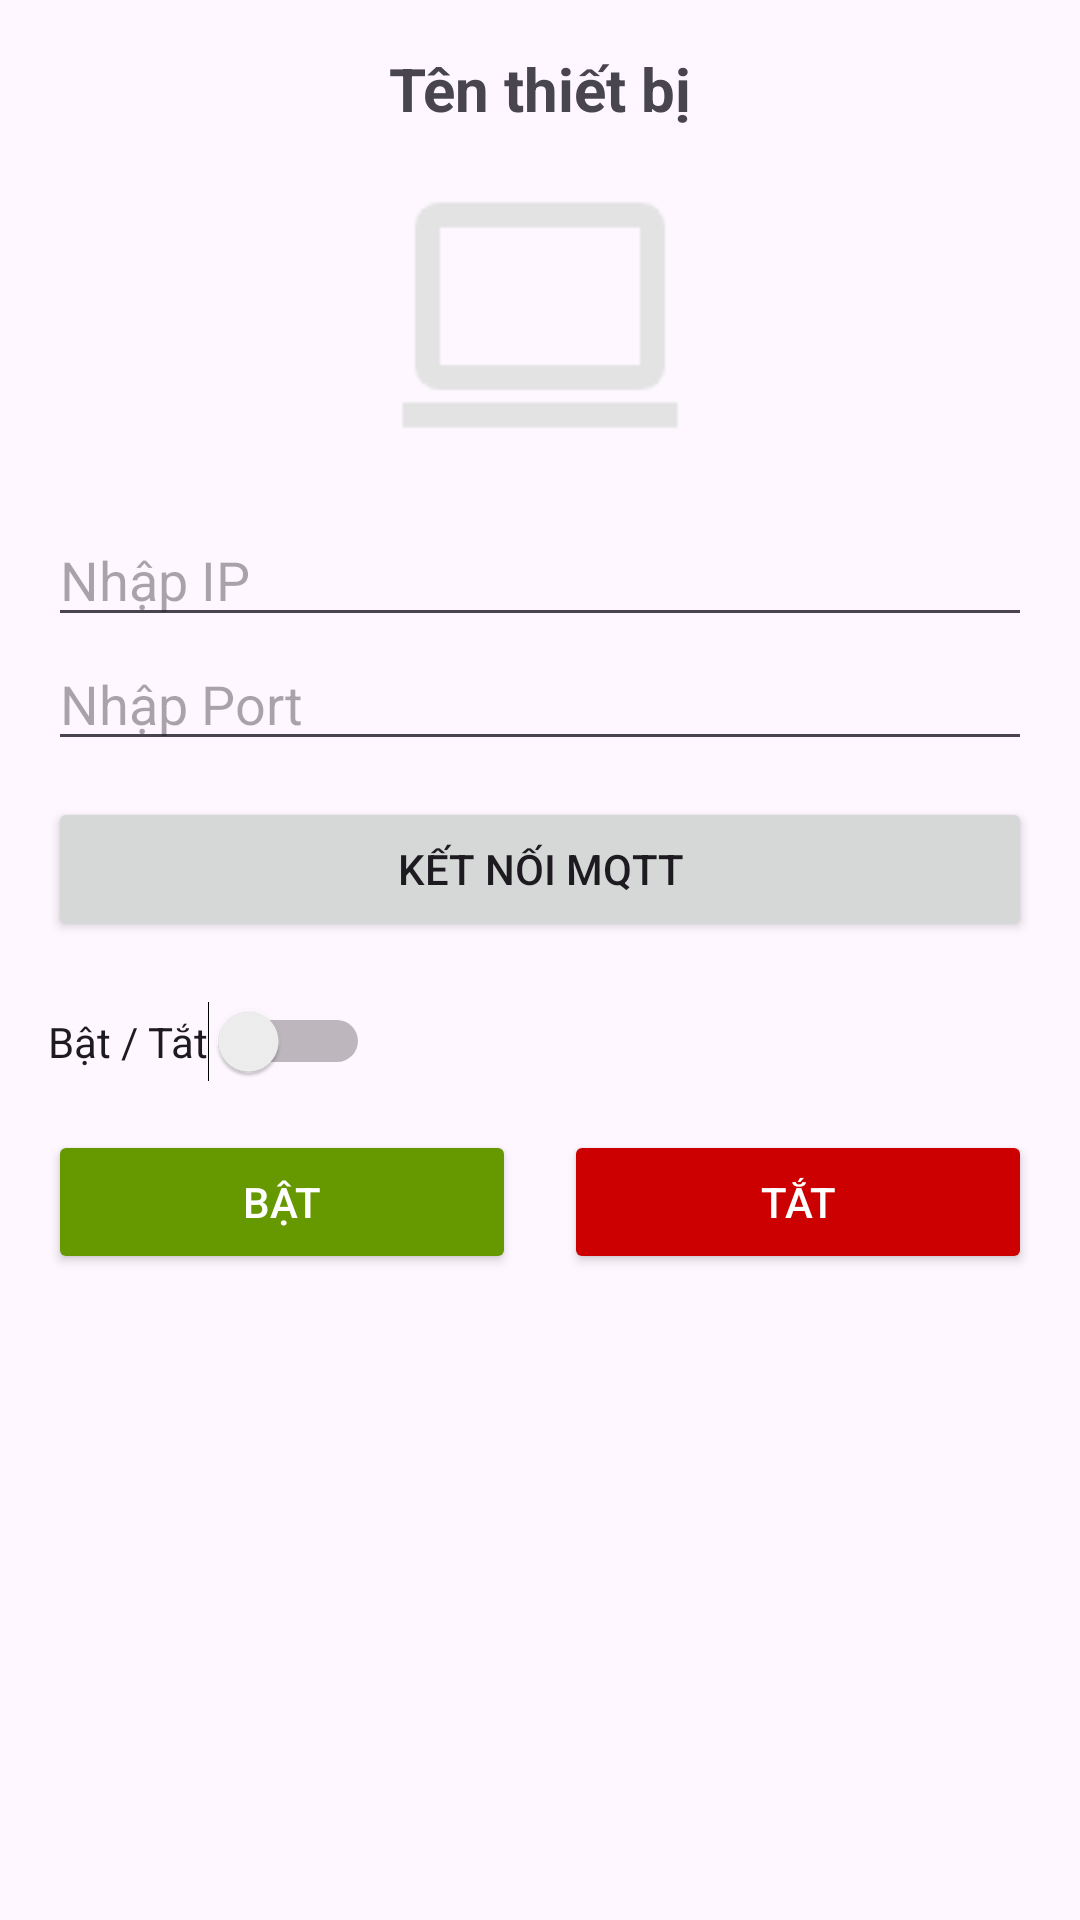

The Android layout XML behind this screen, and the referenced resources:
<!-- AndroidManifest.xml: application theme Theme.SMLight -->
<!-- res/layout/activity_led_control.xml -->
<?xml version="1.0" encoding="utf-8"?>
<ScrollView xmlns:android="http://schemas.android.com/apk/res/android"
    xmlns:app="http://schemas.android.com/apk/res-auto"
    xmlns:tools="http://schemas.android.com/tools"
    android:layout_width="match_parent"
    android:layout_height="match_parent"
    tools:context=".LedControlActivity">

    <LinearLayout
        android:layout_width="match_parent"
        android:layout_height="wrap_content"
        android:orientation="vertical"
        android:padding="16dp">

        <TextView
            android:id="@+id/tvDeviceName"
            android:layout_width="match_parent"
            android:layout_height="wrap_content"
            android:text="Tên thiết bị"
            android:textStyle="bold"
            android:textSize="20sp"
            android:gravity="center"
            android:layout_marginBottom="12dp" />

        <ImageView
            android:id="@+id/imgDeviceIcon"
            android:layout_width="100dp"
            android:layout_height="100dp"
            android:layout_gravity="center"
            android:src="@drawable/ic_device"
            android:layout_marginBottom="16dp" />

        <EditText
            android:id="@+id/edtIp"
            android:layout_width="match_parent"
            android:layout_height="wrap_content"
            android:hint="Nhập IP"
            android:inputType="text" />

        <EditText
            android:id="@+id/edtPort"
            android:layout_width="match_parent"
            android:layout_height="wrap_content"
            android:hint="Nhập Port"
            android:inputType="number" />

        <Button
            android:id="@+id/btnSaveMqtt"
            android:layout_width="match_parent"
            android:layout_height="wrap_content"
            android:text="Kết nối MQTT"
            android:layout_marginTop="12dp" />

        <Switch
            android:id="@+id/switchToggle"
            android:layout_width="wrap_content"
            android:layout_height="wrap_content"
            android:text="Bật / Tắt"
            android:layout_marginTop="20dp" />

        <LinearLayout
            android:layout_width="match_parent"
            android:layout_height="wrap_content"
            android:orientation="horizontal"
            android:layout_marginTop="16dp">

            <Button
                android:id="@+id/btnTurnOn"
                android:layout_width="0dp"
                android:layout_height="wrap_content"
                android:layout_weight="1"
                android:text="BẬT"
                android:backgroundTint="@android:color/holo_green_dark"
                android:textColor="@android:color/white" />

            <View
                android:layout_width="16dp"
                android:layout_height="wrap_content" />

            <Button
                android:id="@+id/btnTurnOff"
                android:layout_width="0dp"
                android:layout_height="wrap_content"
                android:layout_weight="1"
                android:text="TẮT"
                android:backgroundTint="@android:color/holo_red_dark"
                android:textColor="@android:color/white" />
        </LinearLayout>

        
        <ImageButton
            android:id="@+id/voiceButton"
            android:layout_width="60dp"
            android:layout_height="60dp"
            android:layout_gravity="center"
            android:layout_marginTop="20dp"
            android:background="@android:color/transparent"
            android:contentDescription="Voice Control"
            android:src="@drawable/ic_microphone" />

    </LinearLayout>
</ScrollView>
<!-- resources referenced by this layout -->
<resources>
  <!-- drawable ic_device: png bitmap (drawable, 799 bytes) -->
  <style name="Theme.SMLight" parent="Base.Theme.SMLight" />
  <style name="Base.Theme.SMLight" parent="Theme.Material3.DayNight.NoActionBar">
          
          
      </style>
</resources>
